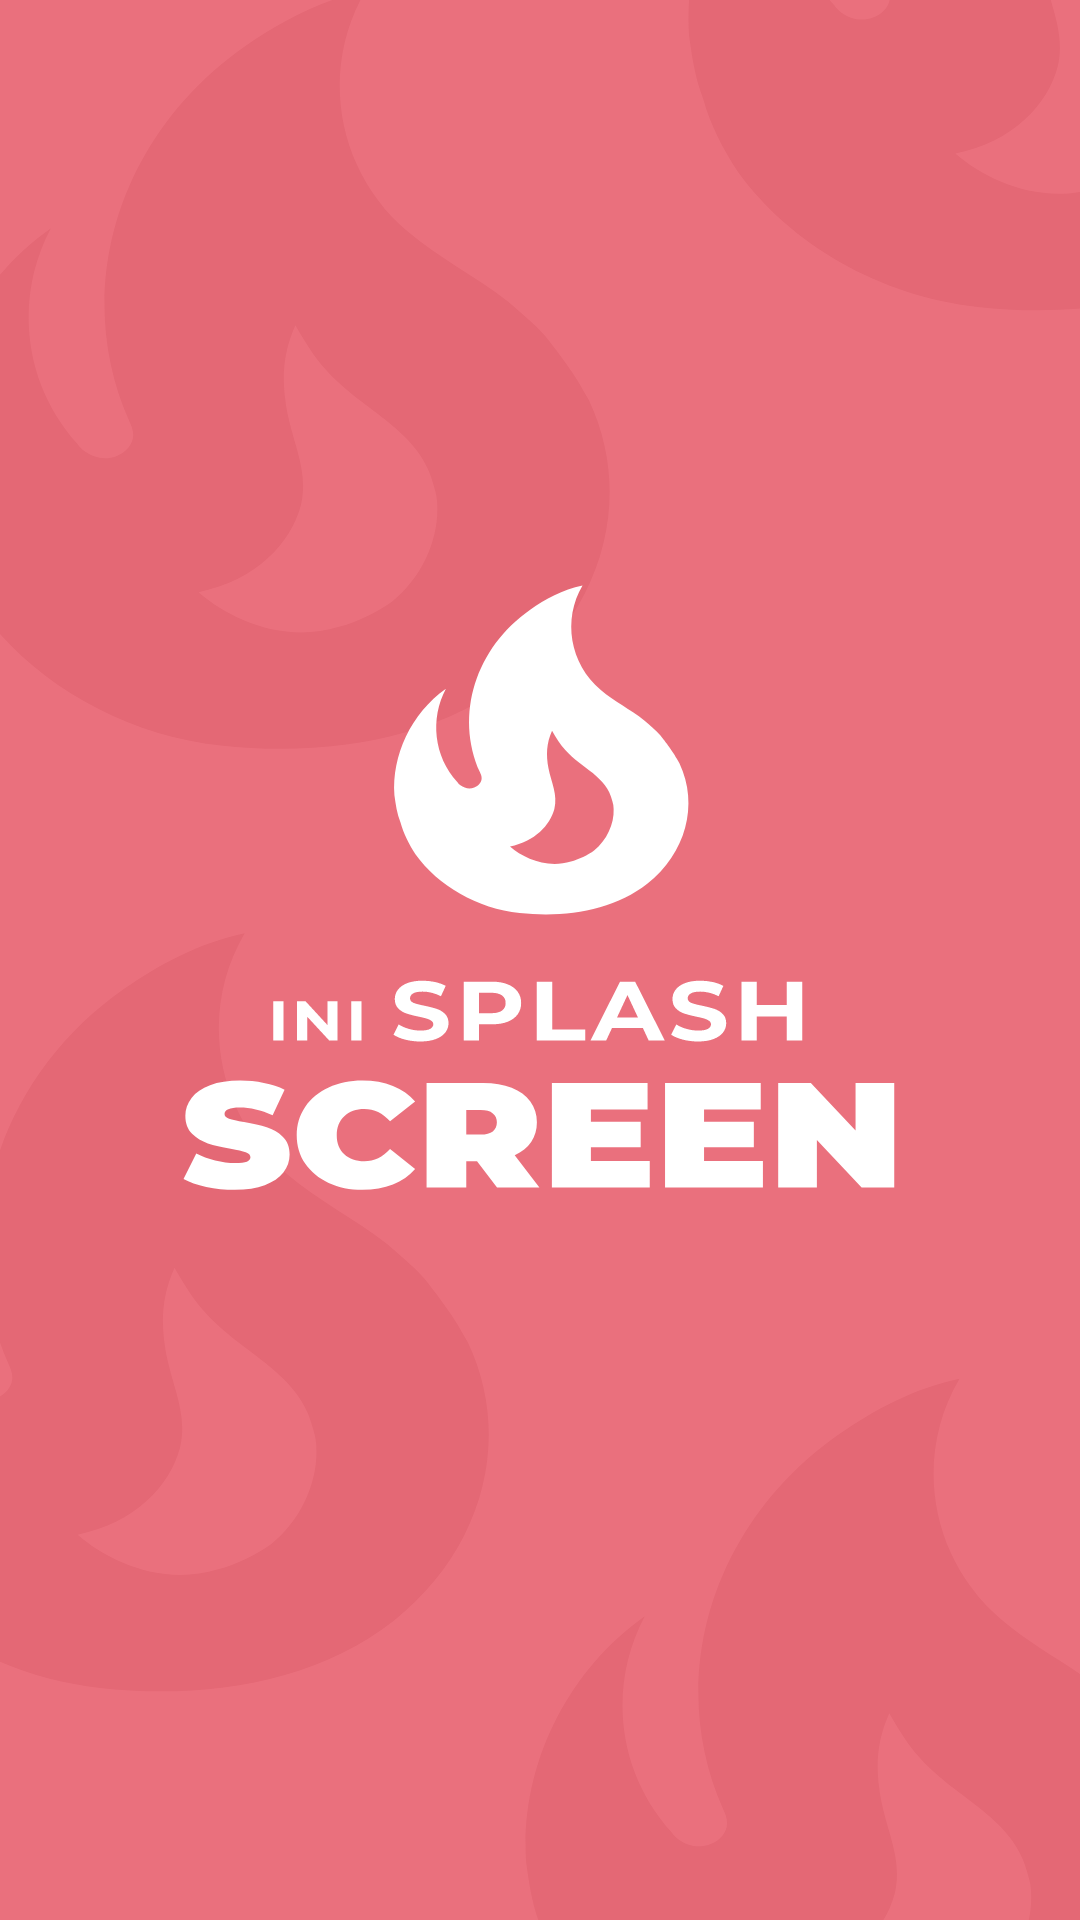

Produce the Android XML layout that renders to this screen, including the resource entries it uses.
<!-- AndroidManifest.xml: application theme Theme.Task_Final_S4 -->
<!-- res/layout/fragment_splash.xml -->
<?xml version="1.0" encoding="utf-8"?>
<RelativeLayout xmlns:android="http://schemas.android.com/apk/res/android"
    xmlns:tools="http://schemas.android.com/tools"
    android:layout_width="match_parent"
    android:layout_height="match_parent"
    tools:context=".SplashFragment"
    android:background="@drawable/ic_splash"
    >

</RelativeLayout>
<!-- resources referenced by this layout -->
<resources>
  <!-- drawable ic_splash: vector/xml drawable (drawable, 13775 chars, omitted) -->
  <style name="Theme.Task_Final_S4" parent="Theme.MaterialComponents.DayNight.NoActionBar">
          
          <item name="colorPrimary">@color/purple_500</item>
          <item name="colorPrimaryVariant">@color/purple_700</item>
          <item name="colorOnPrimary">@color/white</item>
          
          <item name="colorSecondary">@color/teal_200</item>
          <item name="colorSecondaryVariant">@color/teal_700</item>
          <item name="colorOnSecondary">@color/black</item>
          
          <item name="android:statusBarColor" tools:targetApi="l">?attr/colorPrimaryVariant</item>
          
      </style>
  <color name="purple_500">#FF6200EE</color>
  <color name="purple_700">#FF3700B3</color>
  <color name="white">#FFFFFFFF</color>
  <color name="teal_200">#FF03DAC5</color>
  <color name="teal_700">#FF018786</color>
  <color name="black">#FF000000</color>
</resources>
